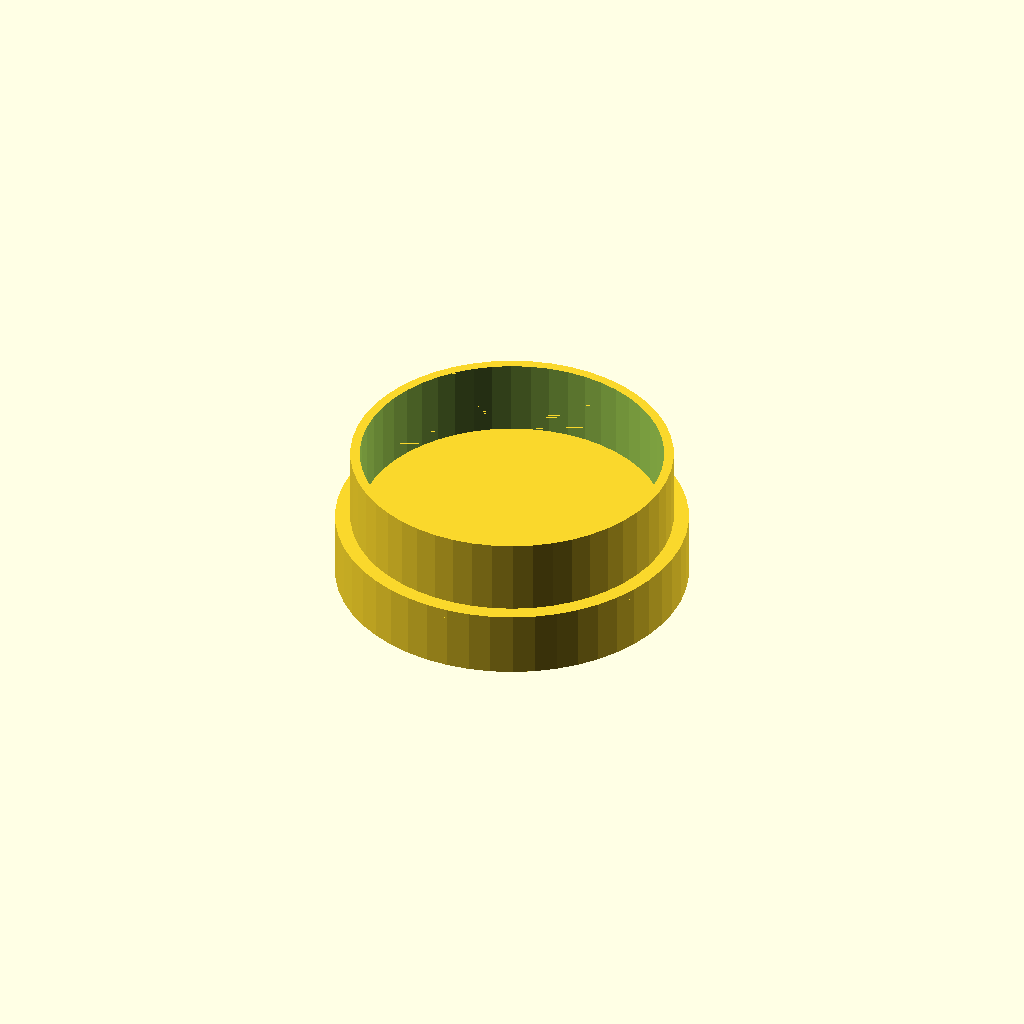
Cell 1: rendered with the file's own defaults.
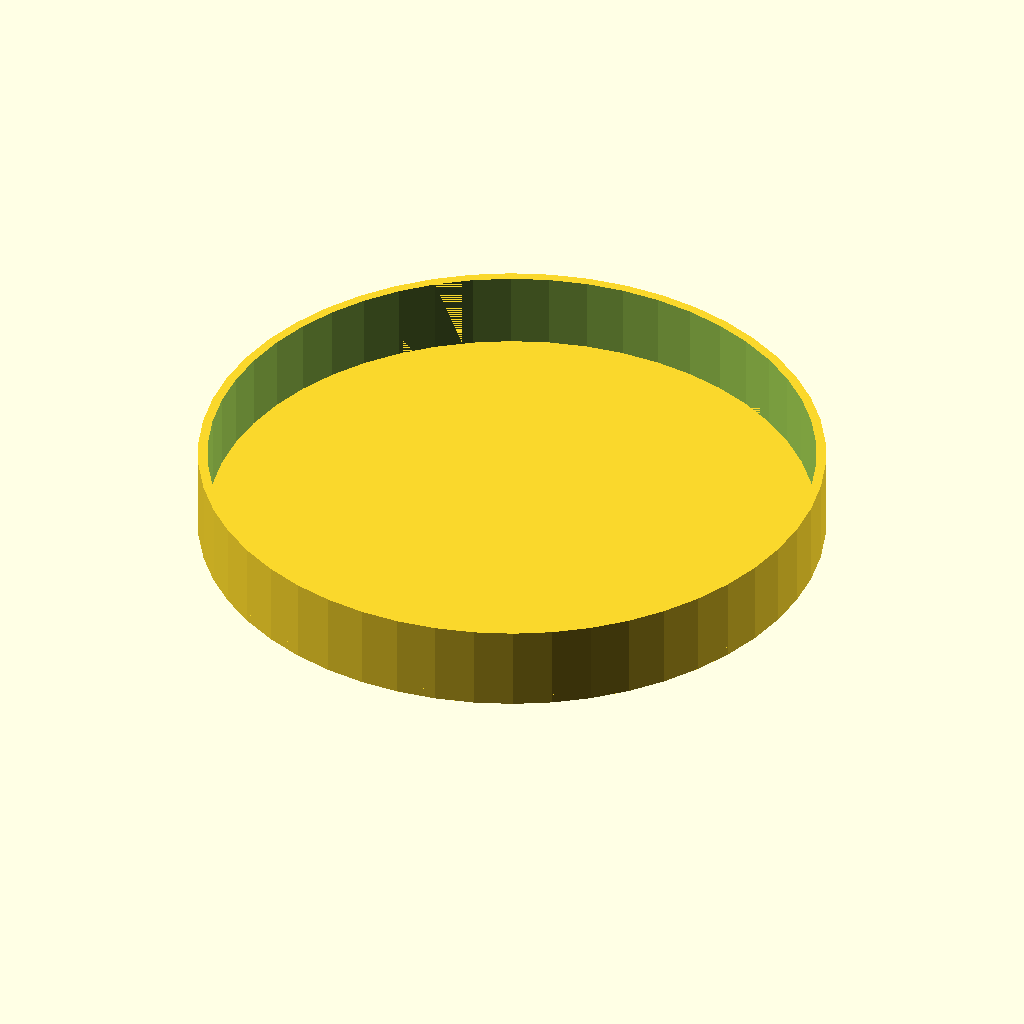
Cell 2: the same model with cup_diameter = 160.
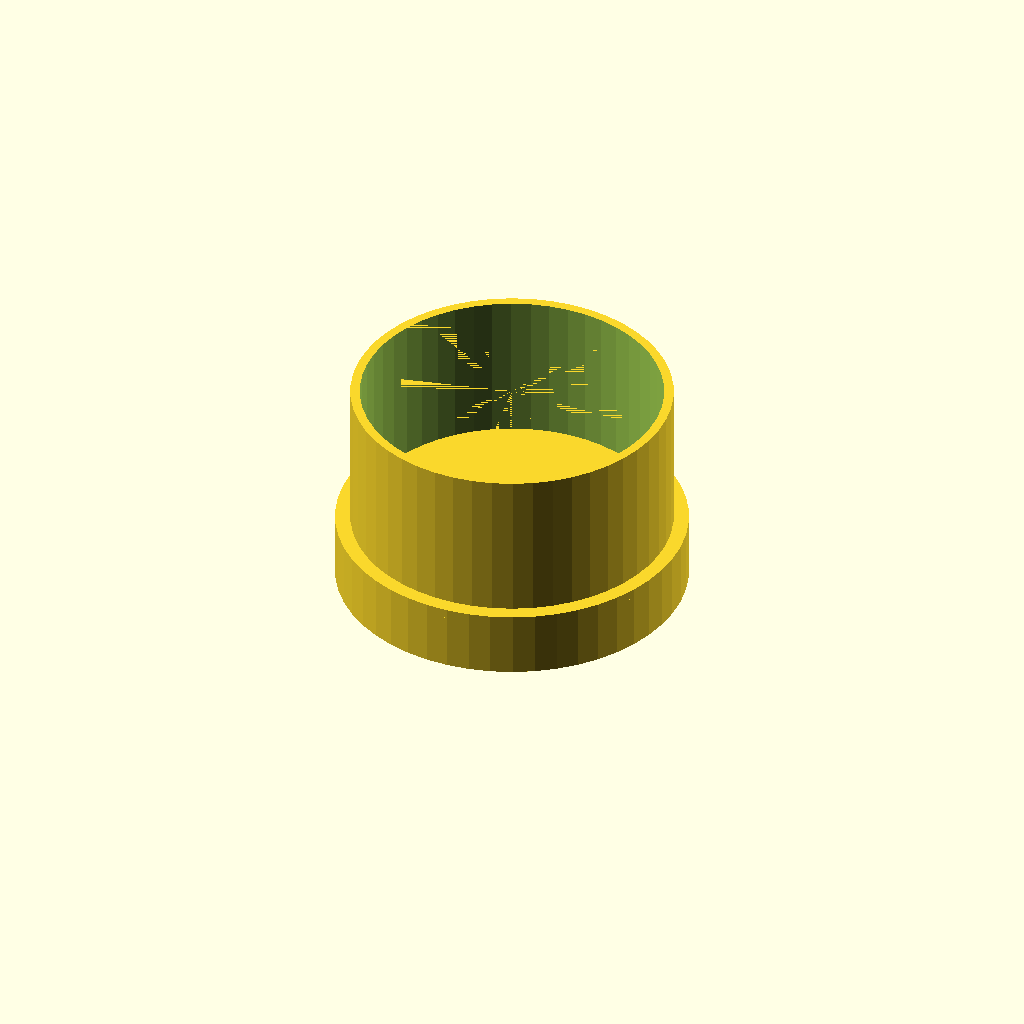
Cell 3 — cup_depth set to 40, the other parameters unchanged.
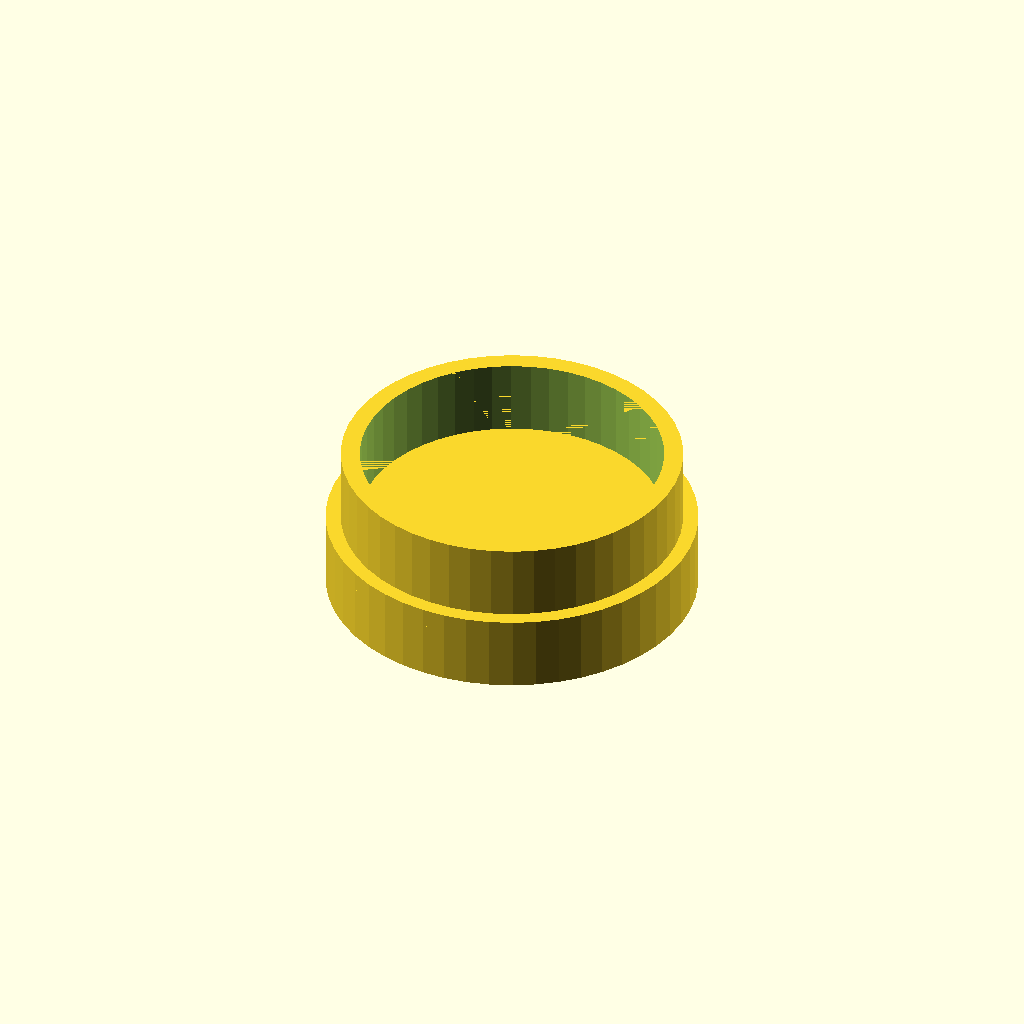
Cell 4: the same model with wall_thickness = 5.
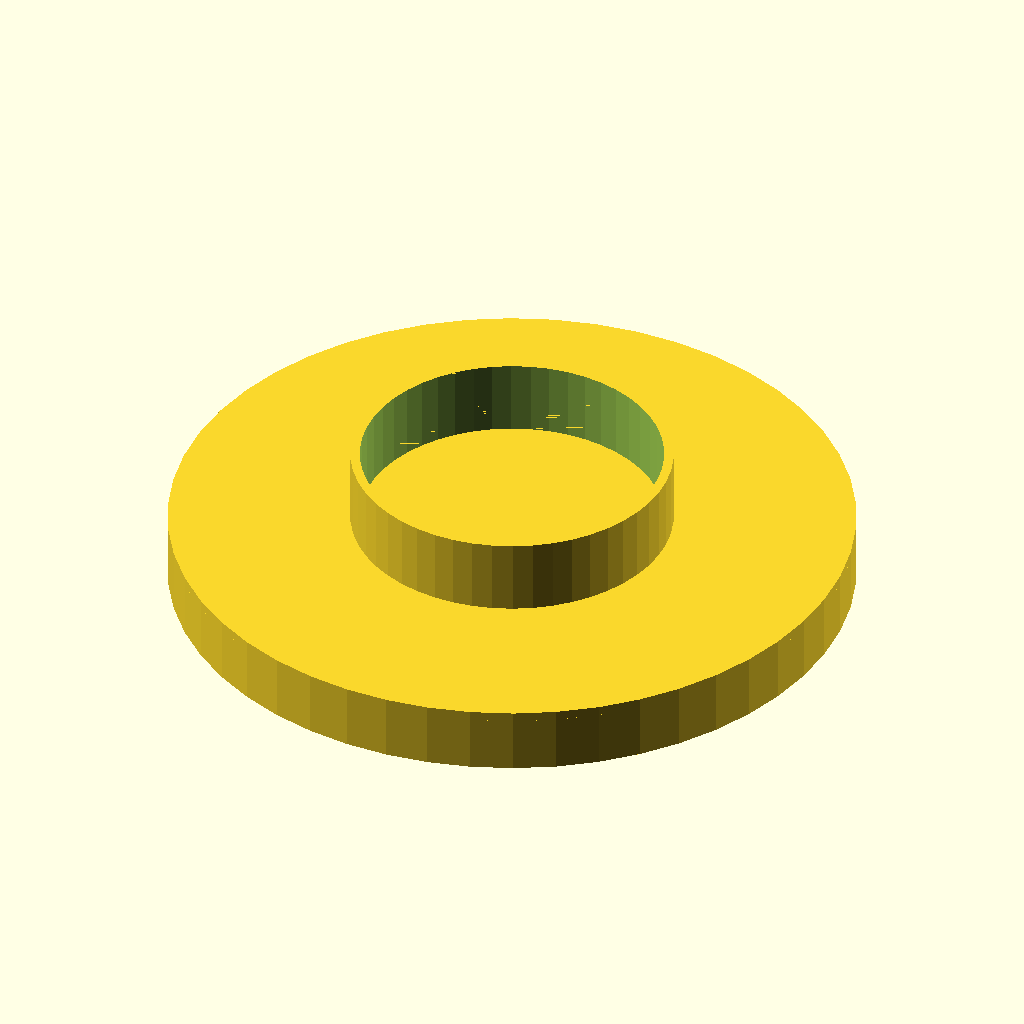
Cell 5: post_diameter = 176 (everything else at default).
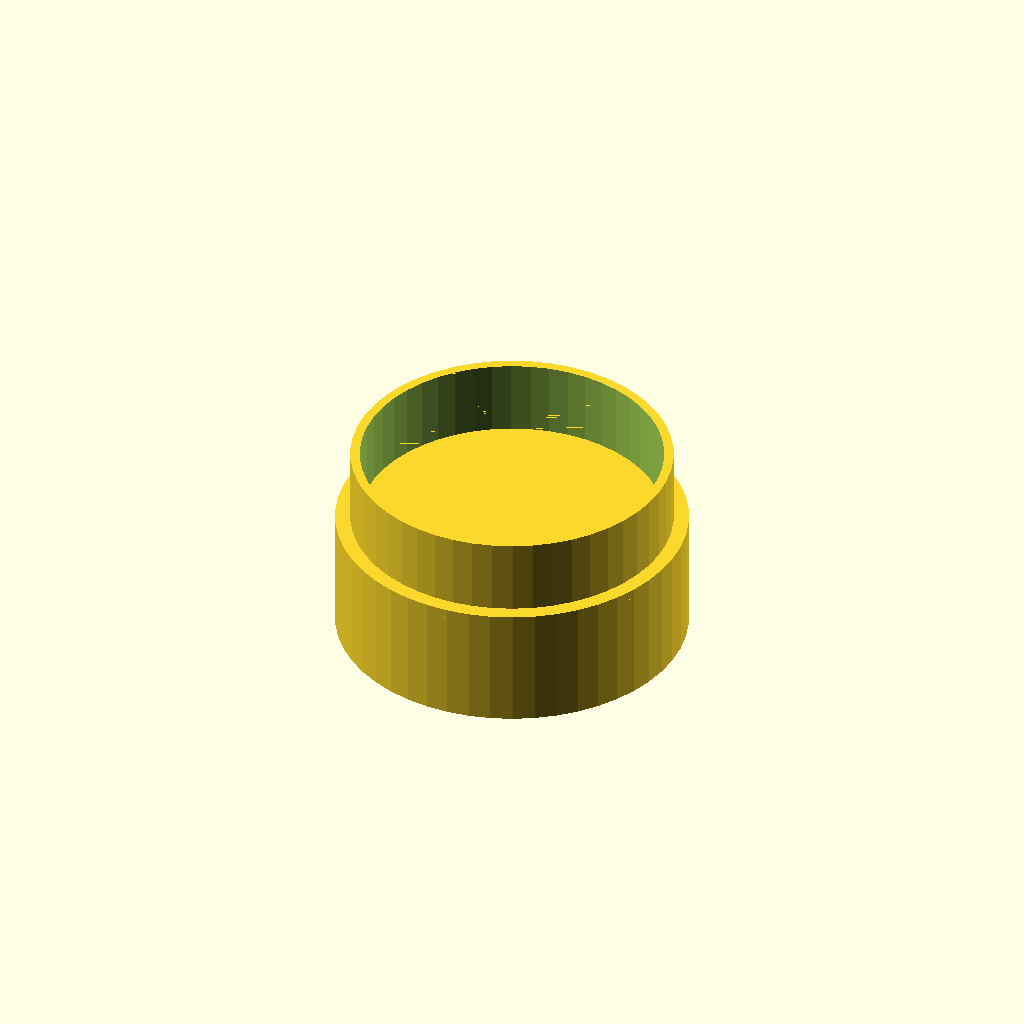
Cell 6: the same model with post_height = 30.
One fixed orthographic camera (rotation 55°, 0°, 25°; colour scheme Cornfield) for every cell.
OpenSCAD source file inputs/thingiverse/thing-125333/Post_Cup_Holder/Post_Cup_Holder.scad:
// Inside diameter for the cup
cup_diameter = 80;
// Height of the cup covered by holder
cup_depth = 20;
// Thickness of the printed walls
wall_thickness = 2.5;
// Diameter of the post
post_diameter = 88;
// Height of the post covered by holder
post_height = 15;

$fn=50;

module open_cup(inner_diameter, height, thickness)
{
	difference()
	{
		cylinder(h = height, r = inner_diameter / 2 + wall_thickness);
		translate(v=[0, 0, -.01])
			cylinder(h = height + .02, r = inner_diameter / 2);
	}
}

module cup(cup_diameter, cup_height, post_diameter, post_height, wall_thickness)
{
	open_cup(cup_diameter, cup_height);
	translate(v=[0, 0, -post_height - wall_thickness])
		open_cup(post_diameter, post_height, wall_thickness);

	plate_diameter = max(cup_diameter, post_diameter) + 2 * wall_thickness;
	translate(v = [0, 0, -wall_thickness])
		cylinder(h = wall_thickness, r = plate_diameter / 2);
}

cup(cup_diameter, cup_depth, post_diameter, post_height, wall_thickness);
Customizer parameters (derived from the source; name, type, default, range or options):
cup_diameter: number, default 80
cup_depth: number, default 20
wall_thickness: number, default 2.5
post_diameter: number, default 88
post_height: number, default 15
